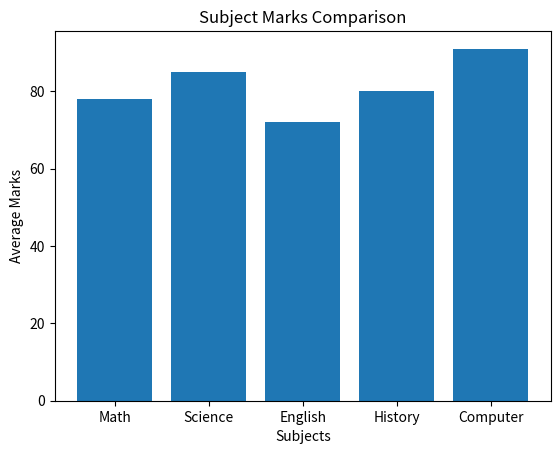

Reproduce this figure in Python. (Note: this script raises an exception after producing the figure.)
import matplotlib.pyplot as plt

# subjects = ["Math", "Science", "English", "History", "Computer"]
# marks = [78, 85, 72, 80, 91]

# plt.plot(
#     subjects,
#     marks,
#     color="red",
#     marker="o",
#     linestyle="--",
#     linewidth=3,
#     markersize=10
# )

# plt.bar(subjects, marks)

# for i in range(len(subjects)):
#     plt.text(i, marks[i] + 1, marks[i], ha="center")

# plt.title("Subject Marks Comparison")
# plt.xlabel("Subjects")
# plt.ylabel("Average Marks")
# plt.grid()

# plt.show()

##pie chart 

# labels = ["Pass", "Fail"]

# students = [80, 20]

# explode = [0, 0.1]

# plt.pie(
#     students,
#     labels=labels,
#     autopct="%1.1f%%",
#     colors=["green", "red"],
#     explode=explode
# )

# plt.title("Pass vs Fail Students")

# plt.show()

##Histogram


# marks = [45, 52, 56, 61, 65, 67, 70, 72, 74, 75,
#          78, 80, 82, 85, 88, 90, 91, 93, 95, 98]

# plt.hist(
#     marks,
#     bins=5,
#     color="skyblue",
#     edgecolor="black"
# )

# plt.title("Marks Distribution")
# plt.xlabel("Marks")
# plt.ylabel("Number of Students")

# plt.show()

#boxplot

# marks = [45, 52, 55, 60, 62, 65, 68,
#          70, 72, 75, 78, 80, 82, 85, 95]

# plt.boxplot(marks, vert=False)

# plt.title("Student Marks Box Plot")

# plt.ylabel("Marks")

# plt.show()

#saving the figure to send it to the browser 

subjects = ["Math", "Science", "English", "History", "Computer"]

marks = [78, 85, 72, 80, 91]

plt.bar(subjects, marks)

plt.title("Subject Marks Comparison")

plt.xlabel("Subjects")

plt.ylabel("Average Marks")

plt.savefig("static/chart.png")
